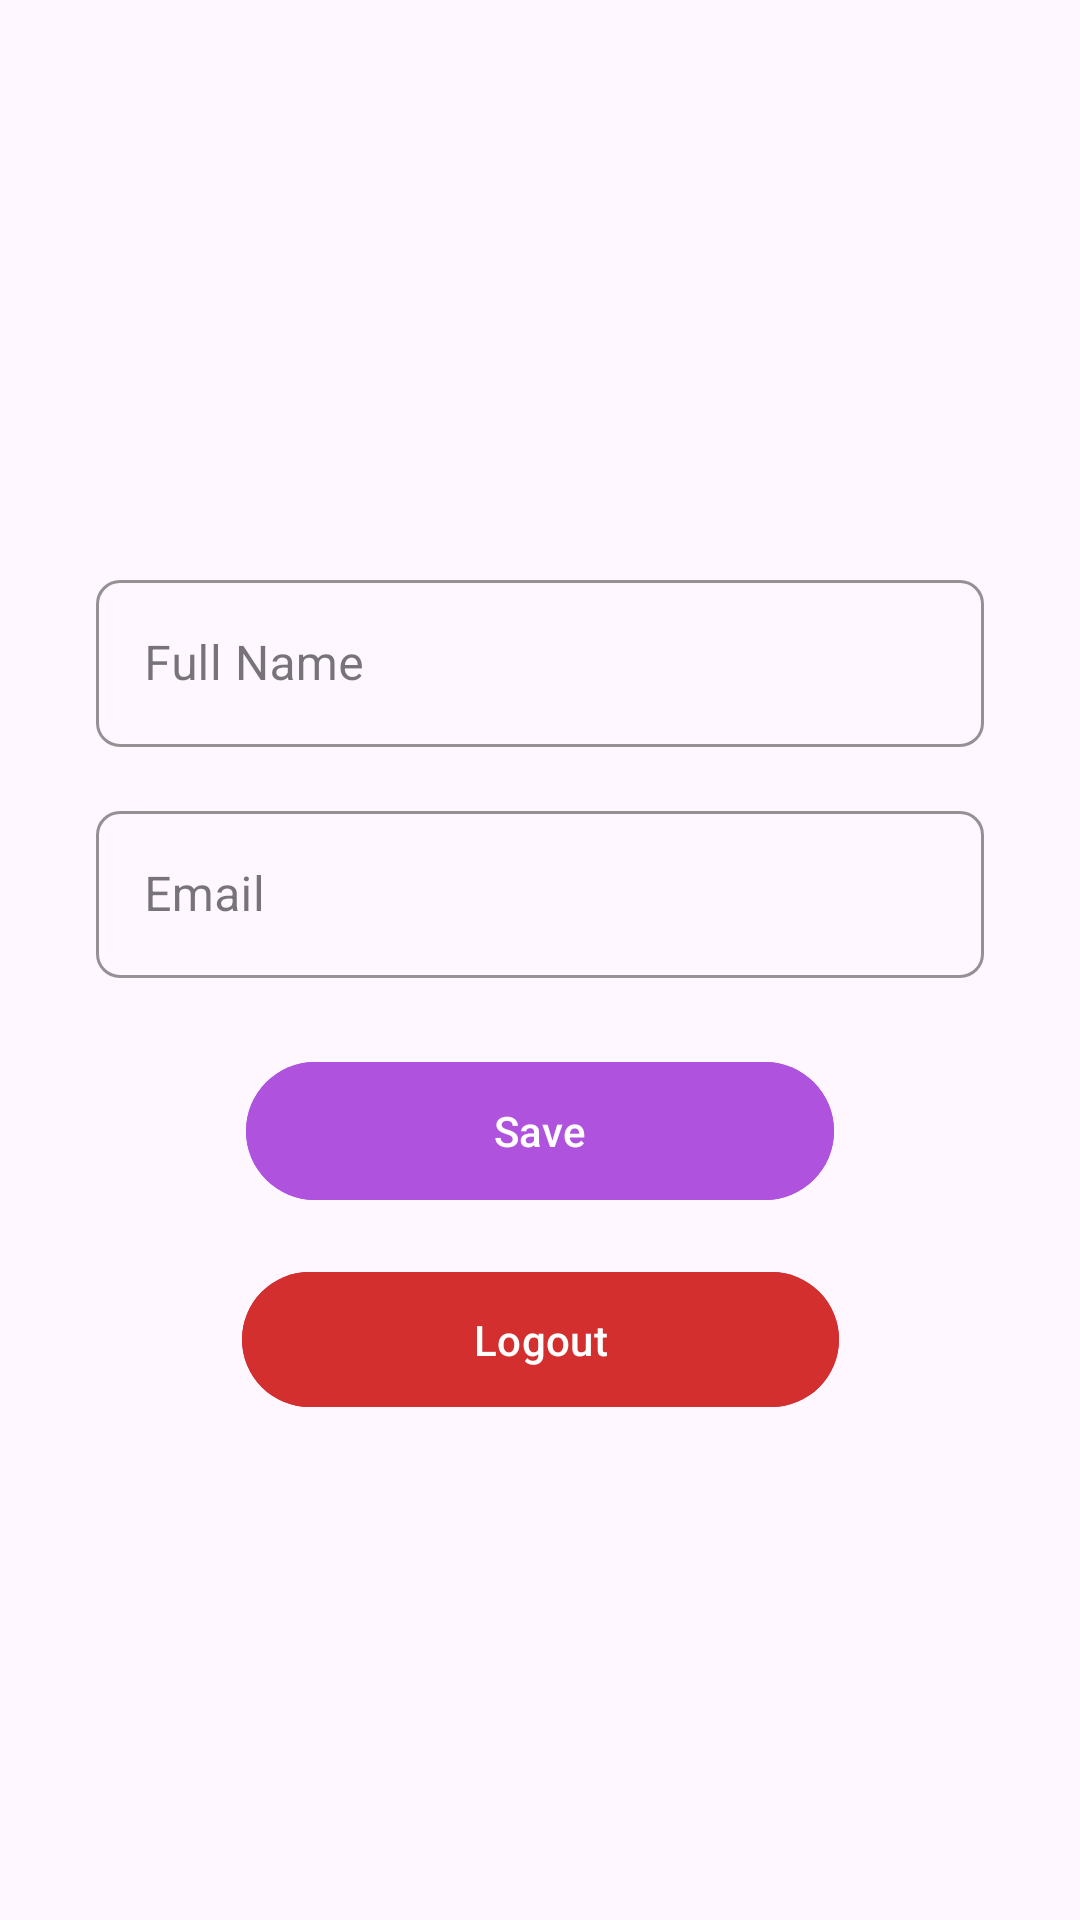

Android layout source for this screen:
<!-- AndroidManifest.xml: application theme Theme.TradeWise -->
<!-- res/layout/fragment_user_profile.xml -->
<?xml version="1.0" encoding="utf-8"?>
<ScrollView xmlns:android="http://schemas.android.com/apk/res/android"
    xmlns:app="http://schemas.android.com/apk/res-auto"
    xmlns:tools="http://schemas.android.com/tools"
    android:id="@+id/userProfileLayout"
    android:layout_width="match_parent"
    android:layout_height="match_parent"
    tools:context=".frgement.UserProfileFragment"
    android:padding="16dp">

    <androidx.constraintlayout.widget.ConstraintLayout
        android:layout_width="match_parent"
        android:layout_height="wrap_content"
        android:padding="16dp">

        
        <ImageView
            android:id="@+id/profileImage"
            android:layout_width="100dp"
            android:layout_height="100dp"
            android:layout_marginTop="32dp"
            android:src="@drawable/ic_launcher_background"
            android:scaleType="centerCrop"
            android:contentDescription="Profile Image"
            app:layout_constraintTop_toTopOf="parent"
            app:layout_constraintStart_toStartOf="parent"
            app:layout_constraintEnd_toEndOf="parent"
            android:padding="8dp" />

        
        <com.google.android.material.textfield.TextInputLayout
            android:id="@+id/tilName"
            style="@style/CustomTextInputStyle"
            android:layout_width="0dp"
            android:layout_height="wrap_content"
            android:layout_marginTop="24dp"
            android:hint="Full Name"
            app:boxBackgroundMode="outline"
            app:layout_constraintTop_toBottomOf="@id/profileImage"
            app:layout_constraintStart_toStartOf="parent"
            app:layout_constraintEnd_toEndOf="parent">

            <com.google.android.material.textfield.TextInputEditText
                android:id="@+id/etName"
                android:layout_width="match_parent"
                android:layout_height="wrap_content"
                android:textColor="@android:color/black" />
        </com.google.android.material.textfield.TextInputLayout>

        
        <com.google.android.material.textfield.TextInputLayout
            android:id="@+id/tilLastName"
            style="@style/CustomTextInputStyle"
            android:layout_width="0dp"
            android:layout_height="wrap_content"
            android:layout_marginTop="16dp"
            android:visibility="gone"
            android:hint="Last Name"
            app:boxBackgroundMode="outline"
            app:layout_constraintTop_toBottomOf="@id/tilName"
            app:layout_constraintStart_toStartOf="parent"
            app:layout_constraintEnd_toEndOf="parent">

            <com.google.android.material.textfield.TextInputEditText
                android:id="@+id/etLastName"
                android:layout_width="match_parent"
                android:layout_height="wrap_content"
                android:textColor="@android:color/black" />
        </com.google.android.material.textfield.TextInputLayout>

        
        <com.google.android.material.textfield.TextInputLayout
            android:id="@+id/tilUsername"
            style="@style/CustomTextInputStyle"
            android:layout_width="0dp"
            android:layout_height="wrap_content"
            android:layout_marginTop="16dp"
            android:hint="Username"
            android:visibility="gone"
            app:boxBackgroundMode="outline"
            app:layout_constraintTop_toBottomOf="@id/tilLastName"
            app:layout_constraintStart_toStartOf="parent"
            app:layout_constraintEnd_toEndOf="parent">

            <com.google.android.material.textfield.TextInputEditText
                android:id="@+id/etUsername"
                android:layout_width="match_parent"
                android:layout_height="wrap_content"
                android:textColor="@android:color/black" />
        </com.google.android.material.textfield.TextInputLayout>

        
        <com.google.android.material.textfield.TextInputLayout
            android:id="@+id/tilEmail"
            style="@style/CustomTextInputStyle"
            android:layout_width="0dp"
            android:layout_height="wrap_content"
            android:layout_marginTop="16dp"
            android:hint="Email"
            app:boxBackgroundMode="outline"
            app:layout_constraintTop_toBottomOf="@id/tilUsername"
            app:layout_constraintStart_toStartOf="parent"
            app:layout_constraintEnd_toEndOf="parent">

            <com.google.android.material.textfield.TextInputEditText
                android:id="@+id/etEmail"
                android:layout_width="match_parent"
                android:layout_height="wrap_content"
                android:inputType="textEmailAddress"
                android:textColor="@android:color/black" />
        </com.google.android.material.textfield.TextInputLayout>

        
        <com.google.android.material.button.MaterialButton
            android:id="@+id/btnSave"
            android:layout_width="196dp"
            android:layout_height="54dp"
            android:layout_marginTop="24dp"
            android:backgroundTint="#AF52DE"
            android:text="Save"
            android:textColor="@color/white"
            app:layout_constraintEnd_toEndOf="parent"
            app:layout_constraintStart_toStartOf="parent"
            app:layout_constraintTop_toBottomOf="@id/tilEmail" />

        
        <com.google.android.material.button.MaterialButton
            android:id="@+id/btnLogout"
            android:layout_width="199dp"
            android:layout_height="53dp"
            android:layout_marginTop="16dp"
            android:backgroundTint="#D32F2F"
            android:text="Logout"
            android:textColor="@color/white"
            app:layout_constraintEnd_toEndOf="parent"
            app:layout_constraintStart_toStartOf="parent"
            app:layout_constraintTop_toBottomOf="@id/btnSave" />

        
        <com.google.android.material.progressindicator.CircularProgressIndicator
            android:id="@+id/progress"
            android:layout_width="wrap_content"
            android:layout_height="wrap_content"
            app:indicatorColor="@color/primary"
            android:visibility="gone"
            app:layout_constraintStart_toStartOf="parent"
            app:layout_constraintEnd_toEndOf="parent"
            app:layout_constraintTop_toTopOf="parent"
            app:layout_constraintBottom_toBottomOf="parent" />

    </androidx.constraintlayout.widget.ConstraintLayout>
</ScrollView>
<!-- resources referenced by this layout -->
<resources>
  <color name="primary">#A195F7</color>
  <color name="white">#FFFFFFFF</color>
  <style name="CustomTextInputStyle" parent="Widget.MaterialComponents.TextInputLayout.OutlinedBox">
          <item name="boxStrokeColor">#D9D9D9</item>
          <item name="boxStrokeWidth">1dp</item>
          <item name="boxCornerRadiusTopStart">8dp</item>
          <item name="boxCornerRadiusTopEnd">8dp</item>
          <item name="boxCornerRadiusBottomStart">8dp</item>
          <item name="boxCornerRadiusBottomEnd">8dp</item>
      </style>
  <style name="Theme.TradeWise" parent="Base.Theme.TradeWise" />
  <style name="Base.Theme.TradeWise" parent="Theme.Material3.DayNight.NoActionBar">
          
           <item name="colorPrimary">@color/primary</item>
      </style>
</resources>
